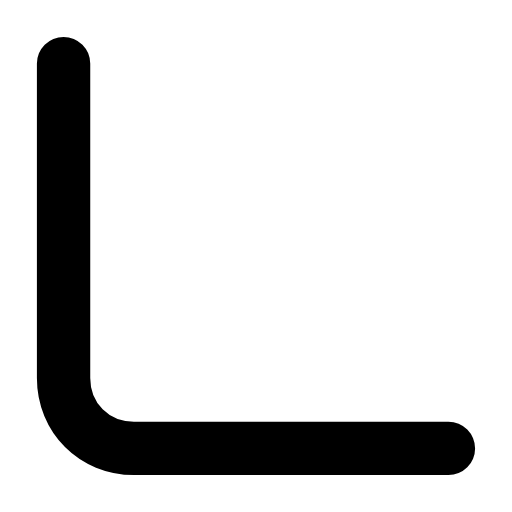
t = 0.00 s
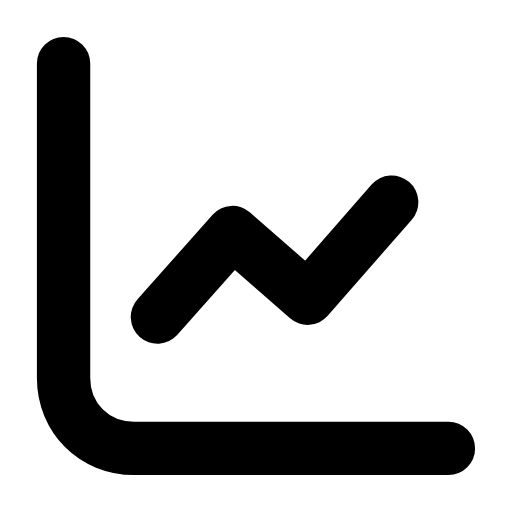
t = 0.24 s
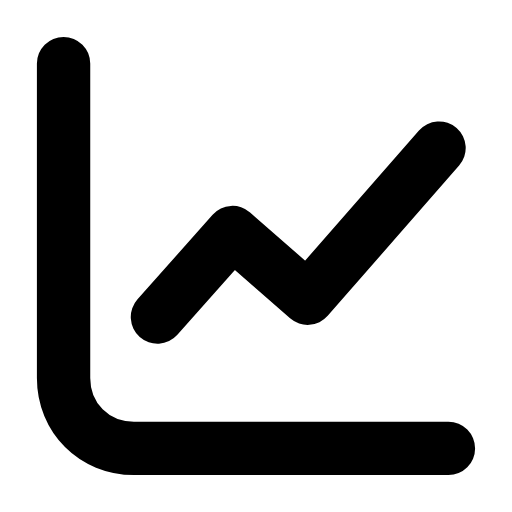
t = 0.61 s
t = 0.88 s: frame unchanged from t = 0.61 s, image omitted
t = 1.22 s: frame unchanged from t = 0.61 s, image omitted
t = 1.54 s: frame unchanged from t = 0.00 s, image omitted

The animated SVG that drew these frames (rendered in a browser with its animation timeline set to each time). Animation: 1 SMIL element (animate=1); one cycle of 1.80 s, repeats indefinitely.

<svg xmlns="http://www.w3.org/2000/svg" width="24" height="24" viewBox="0 0 24 24" fill="none"><g transform="translate(-1.2 -1.2) scale(1.1)"><path stroke="currentColor" stroke-width="2.273" stroke-linecap="round" stroke-linejoin="round" fill="none" d="M3.8 3.8L3.8 17.2C3.8 18.9 5.1 20.2 6.8 20.2L20.2 20.2"></path><path stroke="currentColor" stroke-width="2.273" stroke-linecap="round" stroke-linejoin="round" fill="none" d="M7.8 14.6L11 11L14.2 13.8L19.8 7.4" pathLength="1" stroke-dasharray="1"><animate attributeName="stroke-dashoffset" values="1;1;0;0;0;0;1;1;1" keyTimes="0;0.0675;0.3375;0.45;0.6;0.675;0.855;0.9;1" dur="1.8s" repeatCount="indefinite" calcMode="spline" keySplines="0.16 1 0.3 1;0.16 1 0.3 1;0.16 1 0.3 1;0.16 1 0.3 1;0.16 1 0.3 1;0.16 1 0.3 1;0.16 1 0.3 1;0.16 1 0.3 1"/></path></g></svg>
